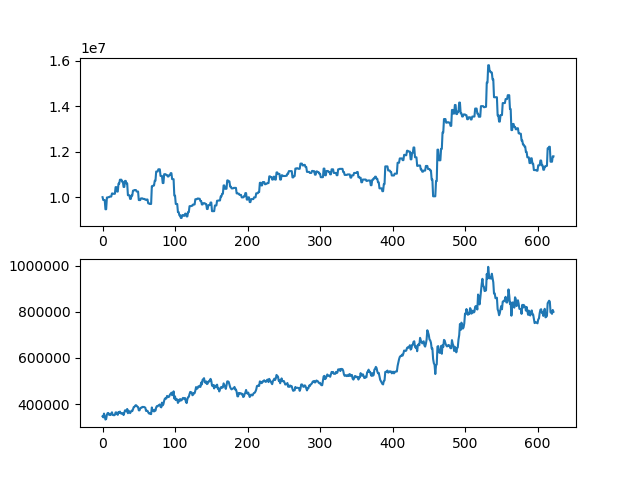

Values plotted in this chart, from the file beside it:
asset, close
10000000, 346500
9874000, 342000
9874000, 358500
9874000, 347000
9468000, 332500
9468000, 335000
9986000, 353500
9986000, 360500
9999500, 361000
9999500, 353000
10027500, 354000
10027500, 352000
10027500, 359000
10162500, 364000
10162500, 352500
10148500, 352000
10148500, 351000
10148500, 353000
10442500, 363500
10442500, 363500
10246500, 356500
10246500, 353000
10594500, 365000
10594500, 361000
10768500, 367000
10768500, 359500
10768500, 360000
10681500, 357000
10681500, 360000
10449500, 352000
10449500, 363000
10715500, 372500
10715500, 372000
10603500, 368000
10603500, 378500
10085500, 360000
10085500, 371000
10085500, 366500
9923500, 360500
9923500, 365500
10072000, 371000
10072000, 369000
10288000, 377000
10288000, 386500
10314000, 387500
10314000, 392500
10314000, 395000
10249000, 392500
10249000, 388500
10249000, 387000
9872000, 372500
9872000, 372500
9872000, 381000
9947000, 384000
9947000, 384000
9947000, 387500
9922000, 386500
9922000, 387500
9922000, 385500
9884500, 384000
... 563 more rows
